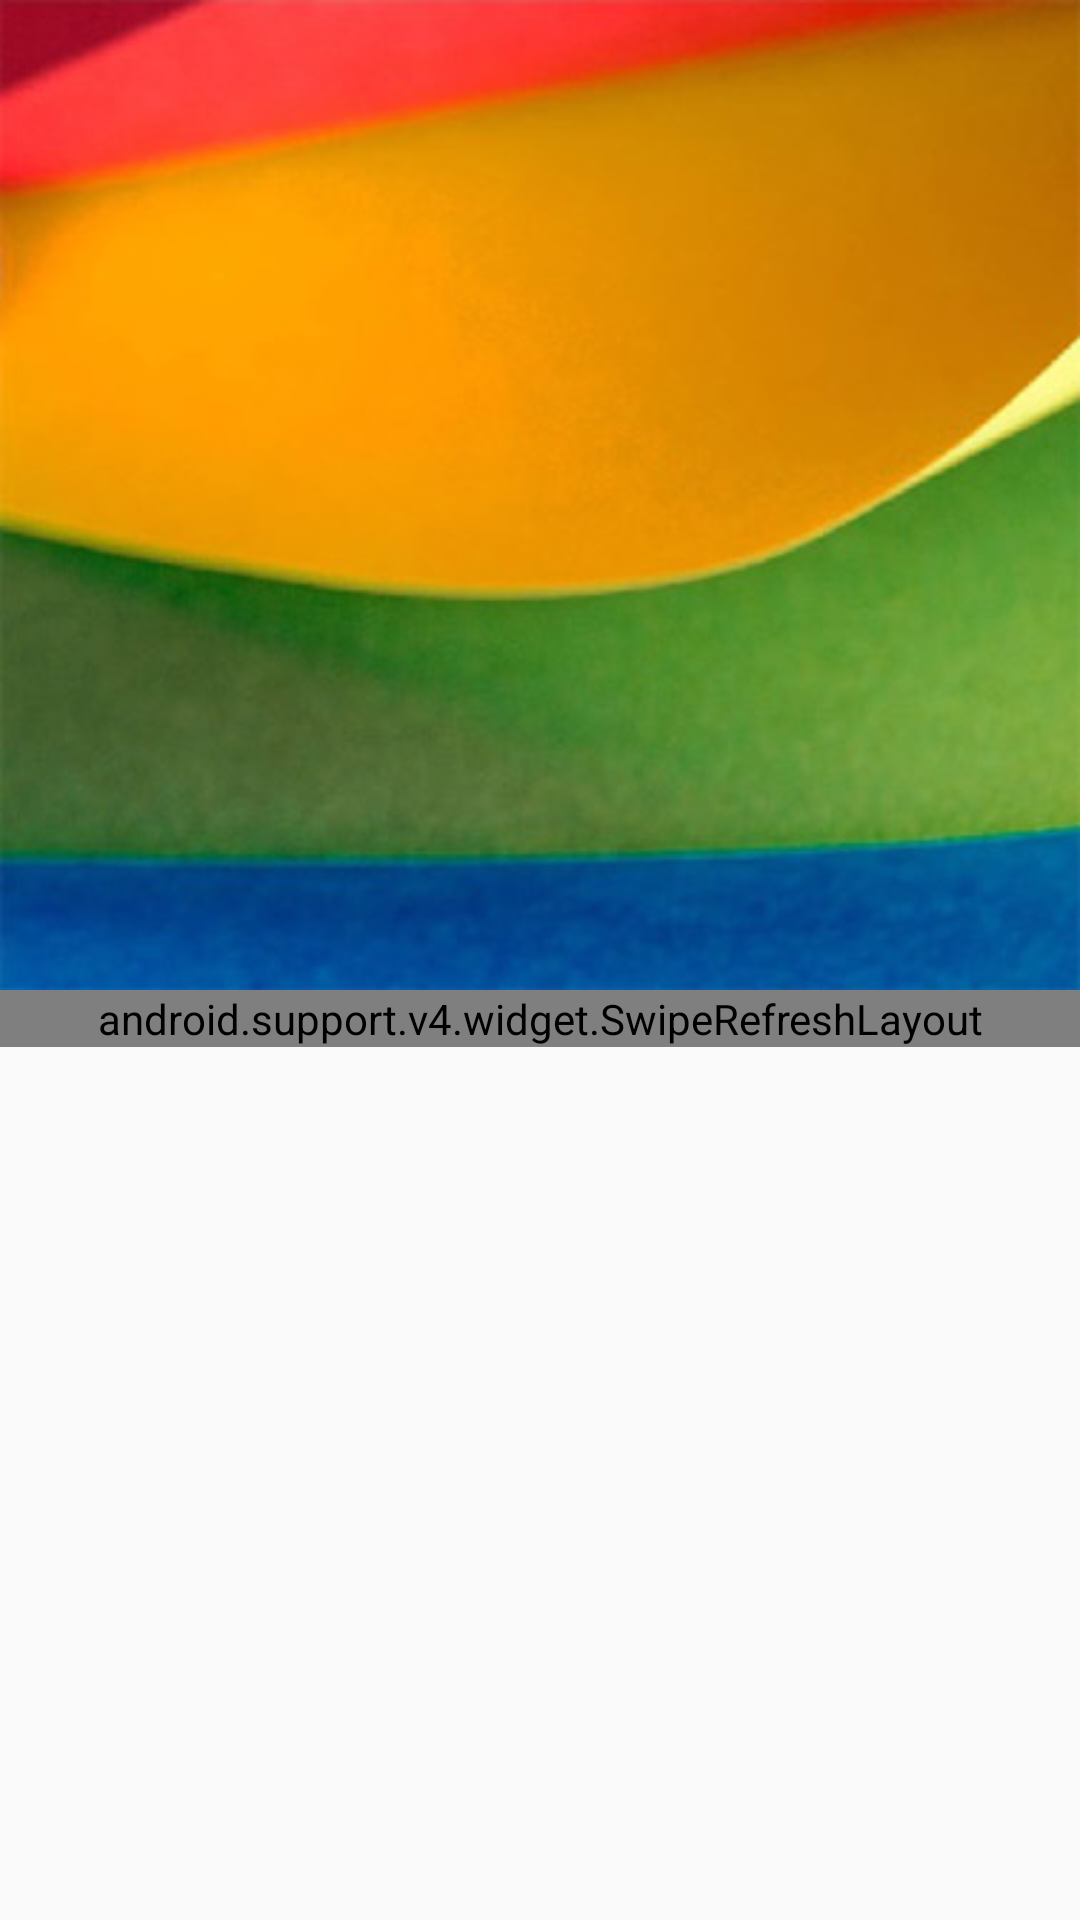

Android layout source for this screen:
<!-- AndroidManifest.xml: activity theme EventActivityStyle -->
<!-- res/layout/activity_event.xml -->
<?xml version="1.0" encoding="utf-8"?>


<android.support.design.widget.CoordinatorLayout
    xmlns:android="http://schemas.android.com/apk/res/android"
    xmlns:app="http://schemas.android.com/apk/res-auto"
    xmlns:tools="http://schemas.android.com/tools"
    android:layout_width="match_parent"
    android:layout_height="match_parent"
    android:fitsSystemWindows="true"
    tools:context="com.example.hucalendar.eventPackage.EventActivity">

    <android.support.design.widget.AppBarLayout
        android:id="@+id/app_bar"
        android:layout_width="match_parent"
        android:layout_height="330dp"
        android:fitsSystemWindows="true"
        android:theme="@style/AppTheme.AppBarOverlay">

        <android.support.constraint.ConstraintLayout
            android:id="@+id/toolbar_layout"
            android:layout_width="match_parent"
            android:layout_height="match_parent"
            android:background="@drawable/default_cover"
            android:fitsSystemWindows="true"
            app:contentScrim="?attr/colorPrimary"
            app:layout_scrollFlags="scroll|exitUntilCollapsed">

        </android.support.constraint.ConstraintLayout>

    </android.support.design.widget.AppBarLayout>

    <include layout="@layout/content_event" />


</android.support.design.widget.CoordinatorLayout>
<!-- res/layout/content_event.xml (included above) -->
<?xml version="1.0" encoding="utf-8"?>

<android.support.v4.widget.SwipeRefreshLayout
    xmlns:android="http://schemas.android.com/apk/res/android"
    xmlns:app="http://schemas.android.com/apk/res-auto"
    xmlns:tools="http://schemas.android.com/tools"
    android:layout_width="match_parent"
    android:layout_height="wrap_content"
    android:scrollbars="vertical"
    android:id="@+id/swipeRefreshLayout"
    android:background="@color/background"
    app:layout_behavior="@string/appbar_scrolling_view_behavior"
    tools:showIn="@layout/activity_event"
    tools:context="com.example.hucalendar.eventPackage.EventActivity"
    >

    <LinearLayout
        android:layout_width="match_parent"
        android:layout_height="wrap_content"
        android:orientation="vertical"
        >
        <TextView
            android:layout_width="match_parent"
            android:layout_height="35dp"
            android:text="event title"
            android:textStyle="bold"
            android:id="@+id/eventTitle"
            android:layout_marginBottom="7dp"
            android:gravity="center_vertical"
            android:textColor="@color/black"
            android:paddingLeft="25dp"
            android:background="#b6b6b6"
            android:textSize="18dp"
            />


        <android.support.constraint.ConstraintLayout
            android:layout_width="match_parent"
            android:layout_height="85dp">

            <Button
                android:id="@+id/button2"
                android:layout_width="150dp"
                android:layout_height="41dp"
                android:layout_marginBottom="0dp"
                android:layout_marginRight="19dp"
                android:layout_marginTop="5dp"
                android:background="@color/colorPrimary"
                android:text="materials"
                android:onClick="openMaterialsActivity"
                android:textColor="@color/white"
                app:layout_constraintBottom_toBottomOf="parent"
                app:layout_constraintRight_toRightOf="parent"
                app:layout_constraintTop_toTopOf="parent"
                app:layout_constraintVertical_bias="0.0" />

            <Button
                android:id="@+id/attendBtn"
                android:layout_width="150dp"
                android:layout_height="41dp"
                android:layout_marginBottom="0dp"
                android:layout_marginLeft="16dp"
                android:layout_marginTop="5dp"
                android:background="@color/colorPrimary"
                android:text="Attend"
                android:onClick="attendAction"
                android:textColor="@color/white"
                app:layout_constraintBottom_toBottomOf="parent"
                app:layout_constraintLeft_toLeftOf="parent"
                app:layout_constraintTop_toTopOf="parent"
                app:layout_constraintVertical_bias="0.0" />

            <TextView
                android:id="@+id/attendNumber"
                android:layout_width="wrap_content"
                android:layout_height="wrap_content"
                android:layout_marginLeft="8dp"
                android:layout_marginRight="8dp"
                android:text="3000 person attend "
                app:layout_constraintBottom_toBottomOf="parent"
                app:layout_constraintHorizontal_bias="0.0"
                app:layout_constraintLeft_toRightOf="@+id/imageView2"
                app:layout_constraintRight_toRightOf="parent"
                app:layout_constraintTop_toBottomOf="@+id/attendBtn"
                app:layout_constraintVertical_bias="0.8" />

            <ImageView
                android:id="@+id/imageView2"
                android:layout_width="25dp"
                android:layout_height="25dp"
                android:layout_marginLeft="16dp"
                app:layout_constraintBottom_toBottomOf="parent"
                app:layout_constraintLeft_toLeftOf="parent"
                app:layout_constraintTop_toBottomOf="@+id/attendBtn"
                app:srcCompat="@drawable/heart"
                app:layout_constraintVertical_bias="0.90999997" />
        </android.support.constraint.ConstraintLayout>

        <LinearLayout
                android:id="@+id/commentLayout"
                android:layout_width="match_parent"
                android:layout_height="wrap_content"
                android:orientation="vertical">
                <android.support.v7.widget.RecyclerView
                    android:id="@+id/commentListView"
                    android:layout_width="match_parent"
                    android:layout_height="wrap_content"
                    android:layout_marginTop="2dp"
                    android:scrollbars="vertical"
                    />
            </LinearLayout>

    </LinearLayout>


</android.support.v4.widget.SwipeRefreshLayout>
<!-- resources referenced by this layout -->
<resources>
  <color name="background">#EBEBEB</color>
  <color name="black">#000000</color>
  <color name="colorPrimary">#bd0302</color>
  <color name="white">#fff</color>
  <!-- drawable default_cover: jpg bitmap (drawable, 34452 bytes) -->
  <!-- drawable heart: png bitmap (drawable, 76924 bytes) -->
  <style name="AppTheme.AppBarOverlay" parent="ThemeOverlay.AppCompat.Dark.ActionBar" />
  <style name="EventActivityStyle" parent="Theme.AppCompat.Light">
          <item name="colorPrimary">@color/colorPrimary</item>
          <item name="colorPrimaryDark">@color/colorPrimaryDark</item>
          <item name="colorAccent">@color/colorAccent</item>
      </style>
  <color name="colorPrimaryDark">#db0101</color>
  <color name="colorAccent">#BD0302</color>
</resources>
